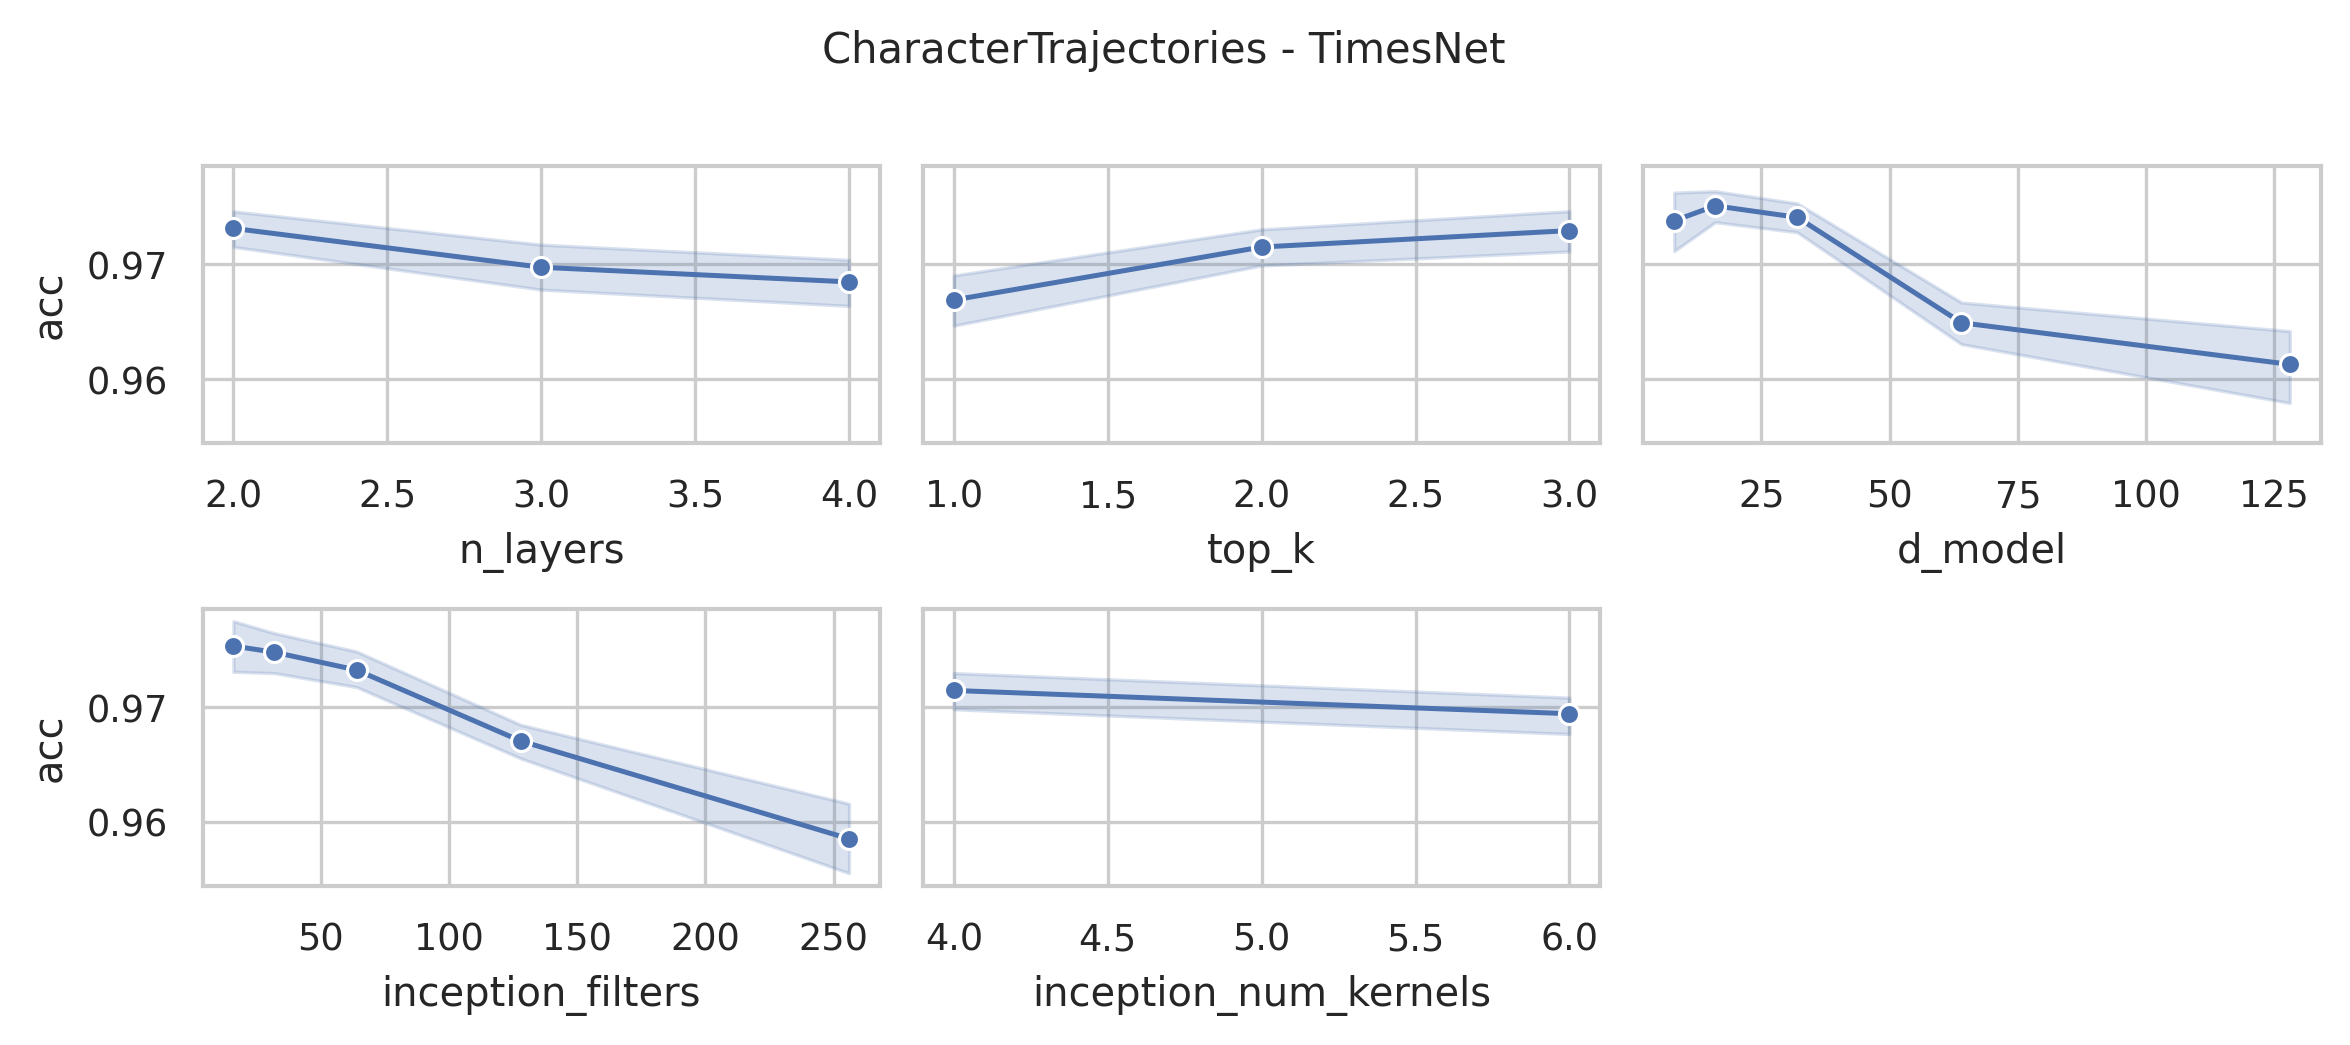

Data behind this chart, as committed beside it:
data_name, model, seq_len, n_layers, d_model, inception_filters, inception_num_kernels, top_k, acc, model_params, model_size (MB)
CharacterTrajectories, TimesNet, 182, 4, 128, 256, 6, 3, 0.9471, 75450260, 290.3
CharacterTrajectories, TimesNet, 182, 4, 128, 256, 4, 3, 0.9485, 22494100, 88.27
CharacterTrajectories, TimesNet, 182, 4, 128, 256, 6, 2, 0.9631, 75450260, 290.3
CharacterTrajectories, TimesNet, 182, 4, 128, 256, 4, 2, 0.9478, 22494100, 88.27
CharacterTrajectories, TimesNet, 182, 4, 128, 256, 6, 1, 0.9708, 75450260, 290.3
CharacterTrajectories, TimesNet, 182, 4, 128, 256, 4, 1, 0.9492, 22494100, 88.27
CharacterTrajectories, TimesNet, 182, 4, 128, 128, 6, 3, 0.9728, 37960596, 147.3
CharacterTrajectories, TimesNet, 182, 4, 128, 128, 4, 3, 0.9694, 11482004, 46.27
CharacterTrajectories, TimesNet, 182, 4, 128, 128, 6, 2, 0.961, 37960596, 147.3
CharacterTrajectories, TimesNet, 182, 4, 128, 128, 4, 2, 0.9673, 11482004, 46.27
CharacterTrajectories, TimesNet, 182, 4, 128, 128, 6, 1, 0.9624, 37960596, 147.3
CharacterTrajectories, TimesNet, 182, 4, 128, 128, 4, 1, 0.9645, 11482004, 46.27
CharacterTrajectories, TimesNet, 182, 4, 64, 256, 6, 3, 0.9631, 37728212, 145.2
CharacterTrajectories, TimesNet, 182, 4, 64, 256, 4, 3, 0.9645, 11249108, 44.16
CharacterTrajectories, TimesNet, 182, 4, 64, 256, 6, 2, 0.9547, 37728212, 145.2
CharacterTrajectories, TimesNet, 182, 4, 64, 256, 4, 2, 0.9617, 11249108, 44.16
CharacterTrajectories, TimesNet, 182, 4, 64, 256, 6, 1, 0.954, 37728212, 145.2
CharacterTrajectories, TimesNet, 182, 4, 64, 256, 4, 1, 0.9526, 11249108, 44.16
CharacterTrajectories, TimesNet, 182, 4, 64, 128, 6, 3, 0.9575, 18981844, 73.67
CharacterTrajectories, TimesNet, 182, 4, 64, 128, 4, 3, 0.9714, 5742036, 23.15
CharacterTrajectories, TimesNet, 182, 4, 64, 128, 6, 2, 0.9701, 18981844, 73.67
CharacterTrajectories, TimesNet, 182, 4, 64, 128, 4, 2, 0.9659, 5742036, 23.15
CharacterTrajectories, TimesNet, 182, 4, 64, 128, 6, 1, 0.9533, 18981844, 73.67
CharacterTrajectories, TimesNet, 182, 4, 64, 128, 4, 1, 0.961, 5742036, 23.15
CharacterTrajectories, TimesNet, 182, 4, 64, 64, 6, 3, 0.9714, 9608660, 37.91
CharacterTrajectories, TimesNet, 182, 4, 64, 64, 4, 3, 0.9714, 2988500, 12.65
CharacterTrajectories, TimesNet, 182, 4, 64, 64, 6, 2, 0.9749, 9608660, 37.91
CharacterTrajectories, TimesNet, 182, 4, 64, 64, 4, 2, 0.9708, 2988500, 12.65
CharacterTrajectories, TimesNet, 182, 4, 64, 64, 6, 1, 0.9533, 9608660, 37.91
CharacterTrajectories, TimesNet, 182, 4, 64, 64, 4, 1, 0.9694, 2988500, 12.65
CharacterTrajectories, TimesNet, 182, 4, 32, 128, 6, 3, 0.9714, 9492468, 36.86
CharacterTrajectories, TimesNet, 182, 4, 32, 128, 4, 3, 0.9701, 2872052, 11.59
CharacterTrajectories, TimesNet, 182, 4, 32, 128, 6, 2, 0.968, 9492468, 36.86
CharacterTrajectories, TimesNet, 182, 4, 32, 128, 4, 2, 0.9708, 2872052, 11.59
CharacterTrajectories, TimesNet, 182, 4, 32, 128, 6, 1, 0.9638, 9492468, 36.86
CharacterTrajectories, TimesNet, 182, 4, 32, 128, 4, 1, 0.9694, 2872052, 11.59
CharacterTrajectories, TimesNet, 182, 4, 32, 64, 6, 3, 0.9714, 4805108, 18.98
CharacterTrajectories, TimesNet, 182, 4, 32, 64, 4, 3, 0.9763, 1494772, 6.34
CharacterTrajectories, TimesNet, 182, 4, 32, 64, 6, 2, 0.968, 4805108, 18.98
CharacterTrajectories, TimesNet, 182, 4, 32, 64, 4, 2, 0.9805, 1494772, 6.34
CharacterTrajectories, TimesNet, 182, 4, 32, 64, 6, 1, 0.9708, 4805108, 18.98
CharacterTrajectories, TimesNet, 182, 4, 32, 64, 4, 1, 0.9749, 1494772, 6.34
CharacterTrajectories, TimesNet, 182, 4, 32, 32, 6, 3, 0.9742, 2461428, 10.04
CharacterTrajectories, TimesNet, 182, 4, 32, 32, 4, 3, 0.9763, 806132, 3.71
CharacterTrajectories, TimesNet, 182, 4, 32, 32, 6, 2, 0.9777, 2461428, 10.04
CharacterTrajectories, TimesNet, 182, 4, 32, 32, 4, 2, 0.9819, 806132, 3.71
CharacterTrajectories, TimesNet, 182, 4, 32, 32, 6, 1, 0.977, 2461428, 10.04
CharacterTrajectories, TimesNet, 182, 4, 32, 32, 4, 1, 0.9791, 806132, 3.71
CharacterTrajectories, TimesNet, 182, 4, 16, 64, 6, 3, 0.9728, 2403332, 9.51
CharacterTrajectories, TimesNet, 182, 4, 16, 64, 4, 3, 0.9735, 747908, 3.18
CharacterTrajectories, TimesNet, 182, 4, 16, 64, 6, 2, 0.9714, 2403332, 9.51
CharacterTrajectories, TimesNet, 182, 4, 16, 64, 4, 2, 0.9596, 747908, 3.18
CharacterTrajectories, TimesNet, 182, 4, 16, 64, 6, 1, 0.9631, 2403332, 9.51
CharacterTrajectories, TimesNet, 182, 4, 16, 64, 4, 1, 0.9756, 747908, 3.18
CharacterTrajectories, TimesNet, 182, 4, 16, 32, 6, 3, 0.9763, 1231108, 5.04
CharacterTrajectories, TimesNet, 182, 4, 16, 32, 4, 3, 0.9756, 403332, 1.87
CharacterTrajectories, TimesNet, 182, 4, 16, 32, 6, 2, 0.9701, 1231108, 5.04
CharacterTrajectories, TimesNet, 182, 4, 16, 32, 4, 2, 0.9694, 403332, 1.87
CharacterTrajectories, TimesNet, 182, 4, 16, 32, 6, 1, 0.9701, 1231108, 5.04
CharacterTrajectories, TimesNet, 182, 4, 16, 32, 4, 1, 0.9833, 403332, 1.87
... 192 more rows
